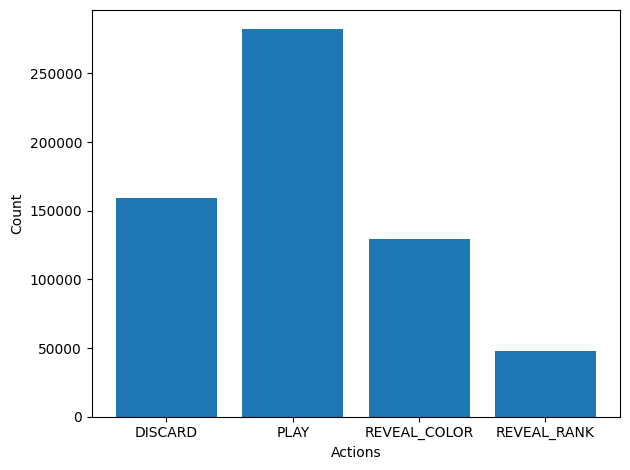

The table this chart was drawn from, first rows:
# DISCARD, PLAY, REVEAL_COLOR, REVEAL_RANK
1.589400000000000000e+05
2.821100000000000000e+05
1.293060000000000000e+05
4.817300000000000000e+04
